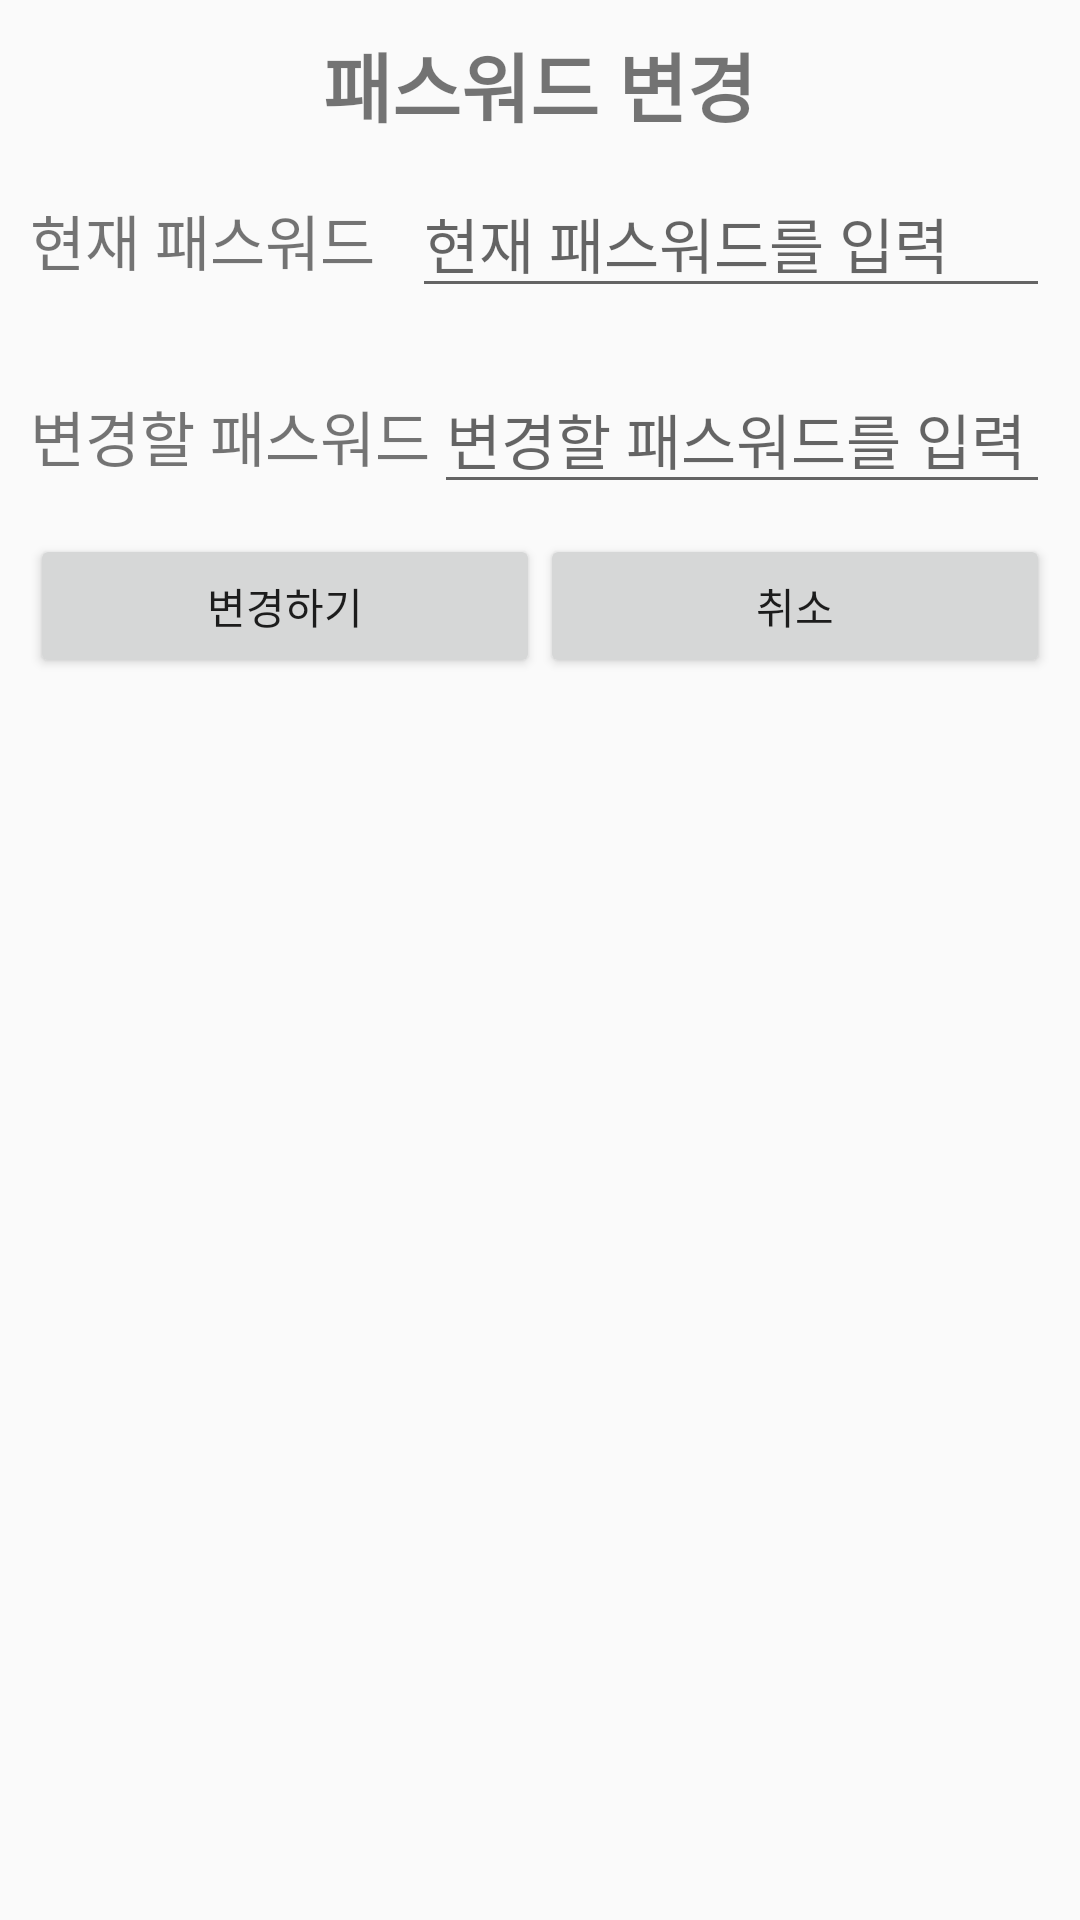

Write the Android layout XML for this screen, with the resource values it uses.
<!-- AndroidManifest.xml: application theme Base.Theme.Umbrella. -->
<!-- res/layout/updatepw_dialog.xml -->
<?xml version="1.0" encoding="utf-8"?>
<LinearLayout xmlns:android="http://schemas.android.com/apk/res/android"
    android:layout_width="match_parent"
    android:layout_height="match_parent"
    android:orientation="vertical"
    android:padding="10dp"
    >
<TextView
    android:layout_width="wrap_content"
    android:layout_height="wrap_content"
    android:textSize="25dp"
    android:textStyle="bold"
    android:layout_gravity="center"
    android:text="패스워드 변경">
</TextView>
    <LinearLayout
        android:layout_width="match_parent"
        android:layout_height="wrap_content"
        android:layout_marginTop="10dp"
        android:weightSum="10"
        >
        <TextView
            android:layout_width="wrap_content"
            android:layout_height="wrap_content"
            android:textSize="20dp"
            android:layout_weight="3"
            android:text="현재 패스워드"/>
        <EditText
            android:layout_width="wrap_content"
            android:layout_height="wrap_content"
            android:textSize="20dp"
            android:layout_weight="7"
            android:id="@+id/current_pw"
            android:hint="현재 패스워드를 입력"/>
    </LinearLayout>
    <TextView
        android:layout_width="wrap_content"
        android:layout_height="wrap_content"
        android:visibility="invisible"
        android:id="@+id/check_pw"></TextView>

    <LinearLayout
        android:layout_width="match_parent"
        android:layout_height="wrap_content"
        android:weightSum="10"
        >
        <TextView
            android:layout_width="wrap_content"
            android:layout_height="wrap_content"
            android:textSize="20dp"
            android:layout_weight="3"
            android:text="변경할 패스워드"/>
        <EditText
            android:layout_width="wrap_content"
            android:layout_height="wrap_content"
            android:textSize="20dp"
            android:id="@+id/update_pw"
            android:layout_weight="7"
            android:hint="변경할 패스워드를 입력"/>
    </LinearLayout>

    <LinearLayout
        android:layout_width="match_parent"
        android:layout_height="wrap_content"
        android:weightSum="10"
        android:layout_marginTop="10dp"
        >
        <Button
            android:layout_width="wrap_content"
            android:layout_height="wrap_content"
            android:id="@+id/updatePwBtn"
            android:layout_weight="5"
            android:text="변경하기"/>

        <Button
            android:layout_width="wrap_content"
            android:layout_height="wrap_content"
            android:id="@+id/cancelBtn"
            android:layout_weight="5"
            android:text="취소"/>

    </LinearLayout>

</LinearLayout>
<!-- resources referenced by this layout -->
<resources>
  <style name="Base.Theme.Umbrella." parent="Theme.AppCompat.Light.NoActionBar">
      </style>
</resources>
